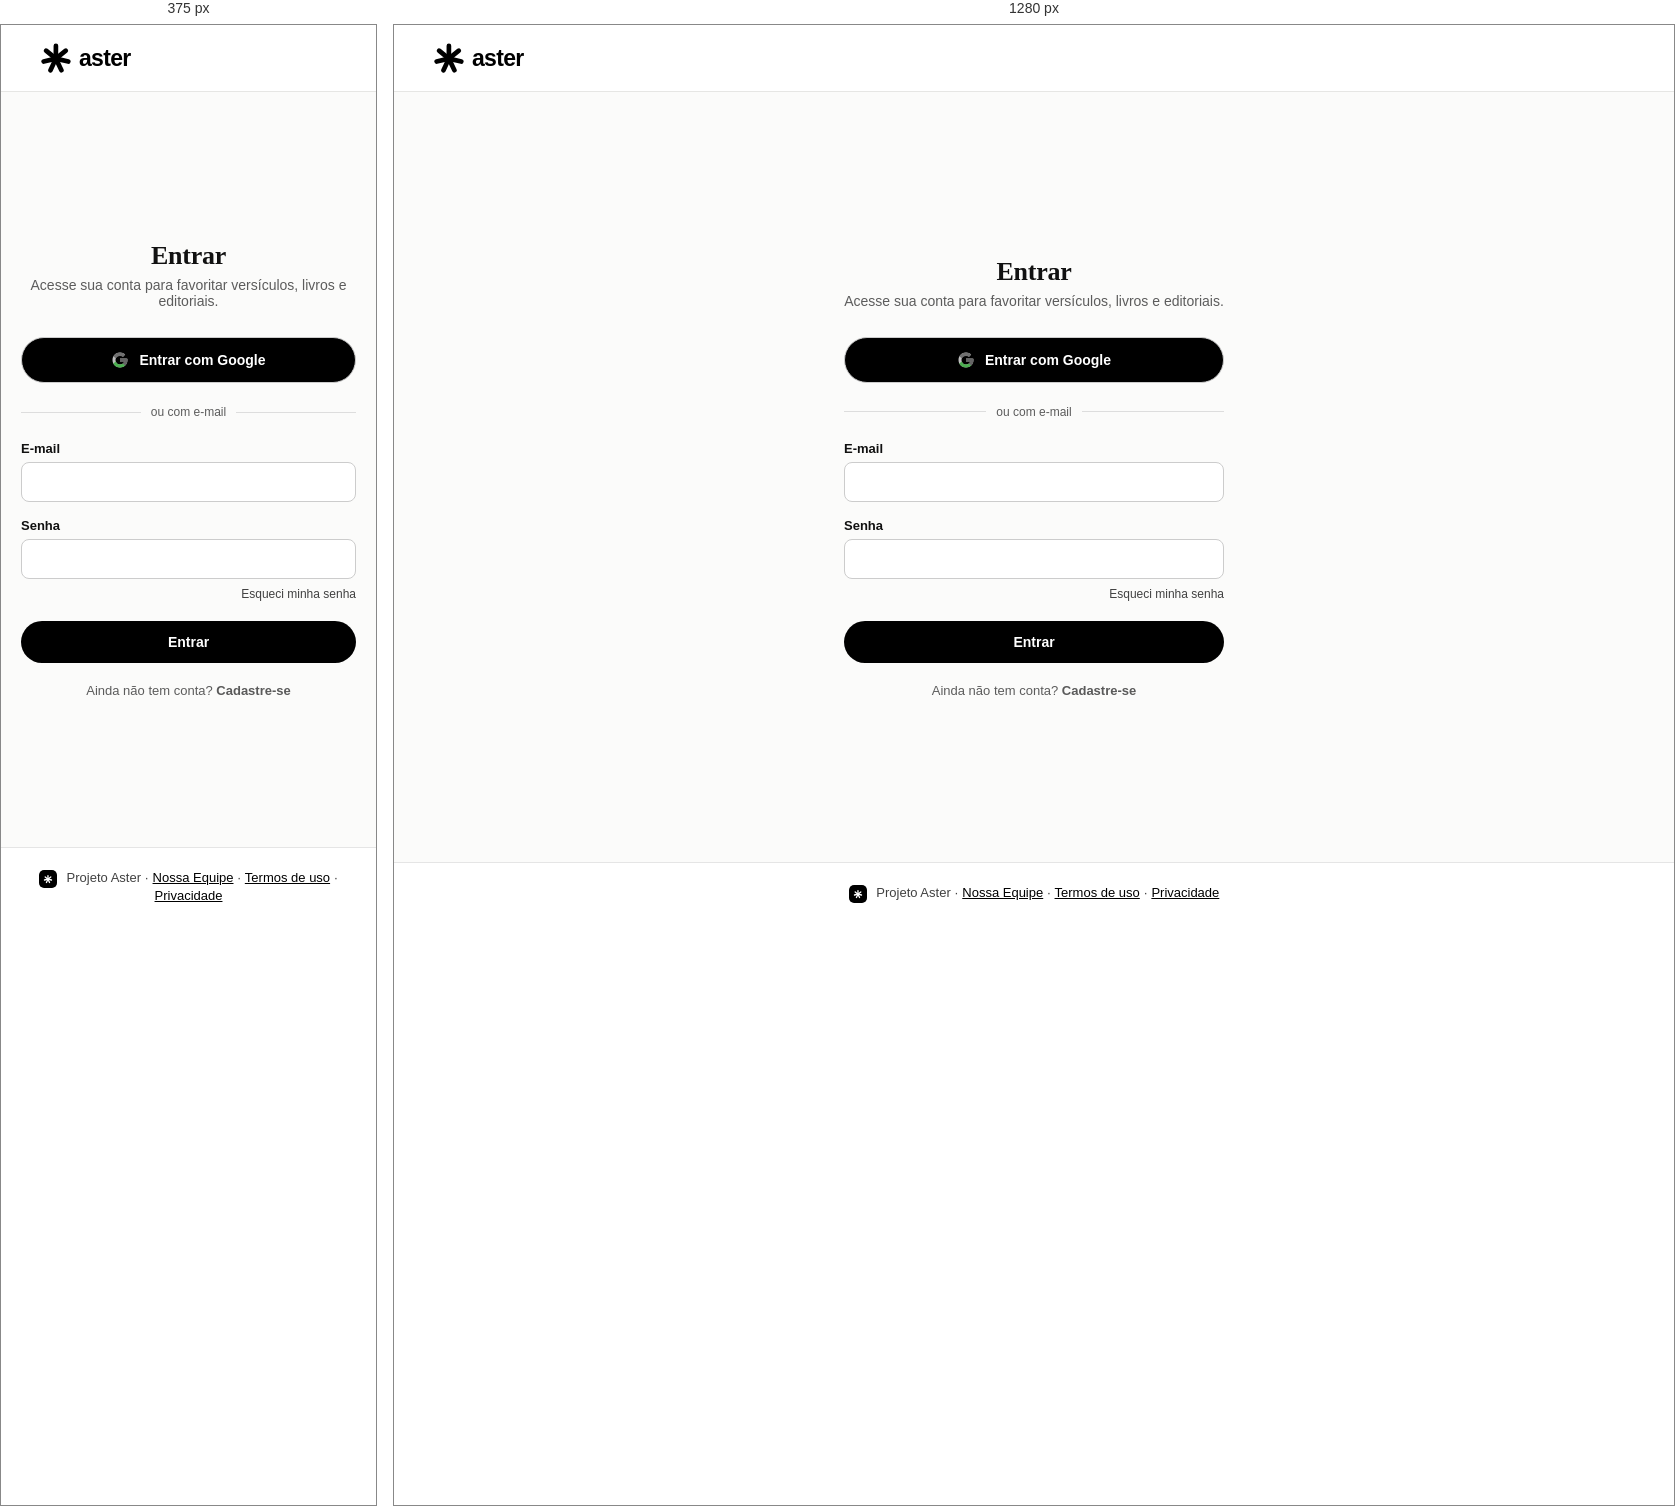
Rendered at 375 px and 1280 px, left to right.

<!-- file: login.html -->
<!DOCTYPE html>
<html lang="pt-BR">
<head>
<meta charset="UTF-8">
<meta name="viewport" content="width=device-width, initial-scale=1">
<title>Entrar – Projeto Aster</title>
<link rel="icon" type="image/svg+xml" href="favicon.svg">
<link rel="apple-touch-icon" href="img/logo-192.png">
<meta name="theme-color" content="#000000">
<link rel="manifest" href="manifest.webmanifest">
<script src="js/pwa.js" defer></script>
<script type="module" src="js/auth-menu.js"></script>
<meta name="description" content="Entre na sua conta do Projeto Aster.">
<meta property="og:site_name" content="Projeto Aster">
<meta property="og:type" content="website">
<meta property="og:locale" content="pt_BR">
<meta property="og:title" content="Entrar – Projeto Aster">
<meta property="og:description" content="Entre na sua conta do Projeto Aster.">
<link href="https://fonts.googleapis.com/css2?family=Cormorant+Garamond:ital,wght@0,500;0,600;0,700;1,500&family=Manrope:wght@400;500;600;700&family=Newsreader:ital,wght@0,400;0,600;1,400&family=Courier+Prime:wght@400;700&display=swap" rel="stylesheet">
<style>
  :root{--esc:#000000;--med:#414141;--amar:#8a8a8a;--bg:#ffffff;--texto:#1a1a1a;--cinza:#666}
  
  *{box-sizing:border-box;margin:0;padding:0}
  body{font-family:'Newsreader',Georgia,serif;background:var(--bg);color:var(--texto);min-height:100vh;display:flex;flex-direction:column}
  a{color:inherit}
  header.topo{background:var(--esc);padding:18px 40px;display:flex;align-items:center}
  .logo-aster{display:flex;align-items:center;gap:8px;font-family:'Cormorant Garamond',serif;font-weight:700;font-size:20px;color:#fff;text-decoration:none}
  .logo-aster .estrela{color:var(--amar)}
  main{flex:1;display:flex;align-items:center;justify-content:center;padding:40px 20px}
  .card{width:100%;max-width:380px;background:transparent}
  .card h1{font-family:'Cormorant Garamond',serif;font-size:26px;margin-bottom:6px;text-align:center}
  .card .sub{color:var(--cinza);font-size:14px;text-align:center;margin-bottom:28px}
  label{display:block;font-size:13px;font-weight:600;margin-bottom:6px;margin-top:16px}
  input{width:100%;padding:11px 12px;border-radius:8px;border:1px solid #ccc;font:inherit;font-size:14px;background:#fff;color:#1a1a1a}
  .erro{color:#c0392b;font-size:13px;margin-top:12px;display:none}
  .btn{display:block;width:100%;padding:13px;border-radius:8px;font-size:14px;font-weight:700;text-align:center;text-decoration:none;cursor:pointer;border:none;margin-top:20px}
  .btn-amar{background:var(--amar);color:var(--esc)}
  .btn-amar:hover{background:#6b6b6b}
  .btn-google{background:#fff;color:#333;border:1px solid #ccc;display:flex;align-items:center;justify-content:center;gap:10px;margin-top:12px}
  .btn-google:hover{background:#f5f5f5}
  .divisor{display:flex;align-items:center;gap:10px;margin:22px 0;color:var(--cinza);font-size:12px}
  .divisor::before,.divisor::after{content:"";flex:1;height:1px;background:#ddd}
  .rodape-link{text-align:center;font-size:13px;margin-top:20px;color:var(--cinza)}
  .rodape-link a{color:var(--amar);font-weight:600;text-decoration:none}
  .esqueci{text-align:right;font-size:12px;margin-top:8px}
  .esqueci a{color:var(--med);text-decoration:none}
  footer{background:var(--esc);color:#d4d4d4;text-align:center;padding:22px 20px;font-size:13px}
  footer a{color:#d4d4d4;text-decoration:underline}
</style>
<link rel="stylesheet" href="css/tema.css">
<script src="js/tema.js"></script>
<link rel="stylesheet" href="css/aster-visual.css">
<link rel="stylesheet" href="css/aster-tons.css">
</head>
<body>
<header class="topo"><a href="index.html" class="logo-aster"><svg class="logo-marca" viewBox="190 190 340 340" width="30" height="30" aria-hidden="true"><g fill="none" stroke="currentColor" stroke-width="53" stroke-linecap="round"><path d="M358.4 367.0L359.0 221.8"/><path d="M358.4 367.0L471.0 277.2"/><path d="M358.4 367.0L499.2 400.5"/><path d="M358.4 367.0L421.5 498.6"/><path d="M358.4 367.0L297.6 499.2"/><path d="M358.4 367.0L220.1 400.5"/><path d="M358.4 367.0L247.6 276.4"/></g></svg><span class="logo-nome">aster</span></a></header>
<main>
  <div class="card">
    <h1>Entrar</h1>
    <p class="sub">Acesse sua conta para favoritar versículos, livros e editoriais.</p>

    <button class="btn btn-google" id="btnGoogle">
      <svg width="18" height="18" viewBox="0 0 48 48"><path fill="#bebebe" d="M43.6 20.5H42V20H24v8h11.3c-1.6 4.6-6 8-11.3 8-6.6 0-12-5.4-12-12s5.4-12 12-12c3.1 0 5.8 1.1 8 3l5.7-5.7C34.6 6 29.6 4 24 4 12.9 4 4 12.9 4 24s8.9 20 20 20 20-8.9 20-20c0-1.3-.1-2.7-.4-3.5z"/><path fill="#707070" d="M6.3 14.7l6.6 4.8C14.6 16 19 13 24 13c3.1 0 5.8 1.1 8 3l5.7-5.7C34.6 6 29.6 4 24 4 16.3 4 9.6 8.3 6.3 14.7z"/><path fill="#4CAF50" d="M24 44c5.5 0 10.4-1.9 14.3-5.1l-6.6-5.4C29.7 35.3 27 36 24 36c-5.3 0-9.7-3.4-11.3-8.1l-6.6 5.1C9.5 39.6 16.2 44 24 44z"/><path fill="#656565" d="M43.6 20.5H42V20H24v8h11.3c-.8 2.3-2.2 4.2-4.1 5.6l6.6 5.4C41.9 35.9 44 30.3 44 24c0-1.3-.1-2.7-.4-3.5z"/></svg>
      Entrar com Google
    </button>

    <div class="divisor">ou com e-mail</div>

    <form id="formLogin">
      <label for="email">E-mail</label>
      <input type="email" id="email" required>
      <label for="senha">Senha</label>
      <input type="password" id="senha" required>
      <p class="esqueci"><a href="#" id="linkEsqueci">Esqueci minha senha</a></p>
      <button type="submit" class="btn btn-amar">Entrar</button>
      <p class="erro" id="erro"></p>
    </form>

    <p class="rodape-link">Ainda não tem conta? <a href="cadastro.html">Cadastre-se</a></p>
  </div>
</main>

<script type="module">
  import { entrarComEmail, entrarComGoogle, recuperarSenha, observarLogin } from "./js/auth.js";

  observarLogin((user) => { if (user) window.location.href = "conta.html"; });

  const erro = document.getElementById('erro');
  function mostrarErro(msg){ erro.textContent = msg; erro.style.display = 'block'; }

  document.getElementById('formLogin').addEventListener('submit', async (e) => {
    e.preventDefault();
    erro.style.display = 'none';
    try {
      await entrarComEmail(document.getElementById('email').value, document.getElementById('senha').value);
      window.location.href = "conta.html";
    } catch (err) {
      mostrarErro("Não foi possível entrar. Confira seu e-mail e senha.");
    }
  });

  document.getElementById('btnGoogle').addEventListener('click', async () => {
    erro.style.display = 'none';
    try {
      await entrarComGoogle();
      window.location.href = "conta.html";
    } catch (err) {
      mostrarErro("Não foi possível entrar com o Google agora.");
    }
  });

  document.getElementById('linkEsqueci').addEventListener('click', async (e) => {
    e.preventDefault();
    const email = document.getElementById('email').value;
    if (!email) { mostrarErro("Digite seu e-mail acima primeiro."); return; }
    try {
      await recuperarSenha(email);
      mostrarErro("Enviamos um link de redefinição para " + email + ".");
      erro.style.color = "#414141";
    } catch (err) {
      mostrarErro("Não foi possível enviar o e-mail de redefinição.");
    }
  });
</script>
<footer>
  <img class="logo-rodape" src="img/logo.svg" alt="" width="18" height="18" style="vertical-align:middle;margin-right:6px"> Projeto Aster · <a href="equipe.html">Nossa Equipe</a> · <a href="termos.html">Termos de uso</a> · <a href="privacidade.html">Privacidade</a>
</footer>

<script type="module">import('./js/site-config.js').then(m=>m.aplicarConfigSite()).catch(()=>{});</script>
</body>
</html>


/* @media block from tema.css */
@media(max-width:520px){.logo-aster .logo-img{width:28px;height:28px}}

/* @media block from tema.css */
@media(max-width:520px){.logo-aster .logo-banner{height:28px}}

/* @media block from aster-visual.css */
@media(max-width:720px){.hero{margin:20px 14px 0;padding:42px 26px 46px;border-radius:22px}}